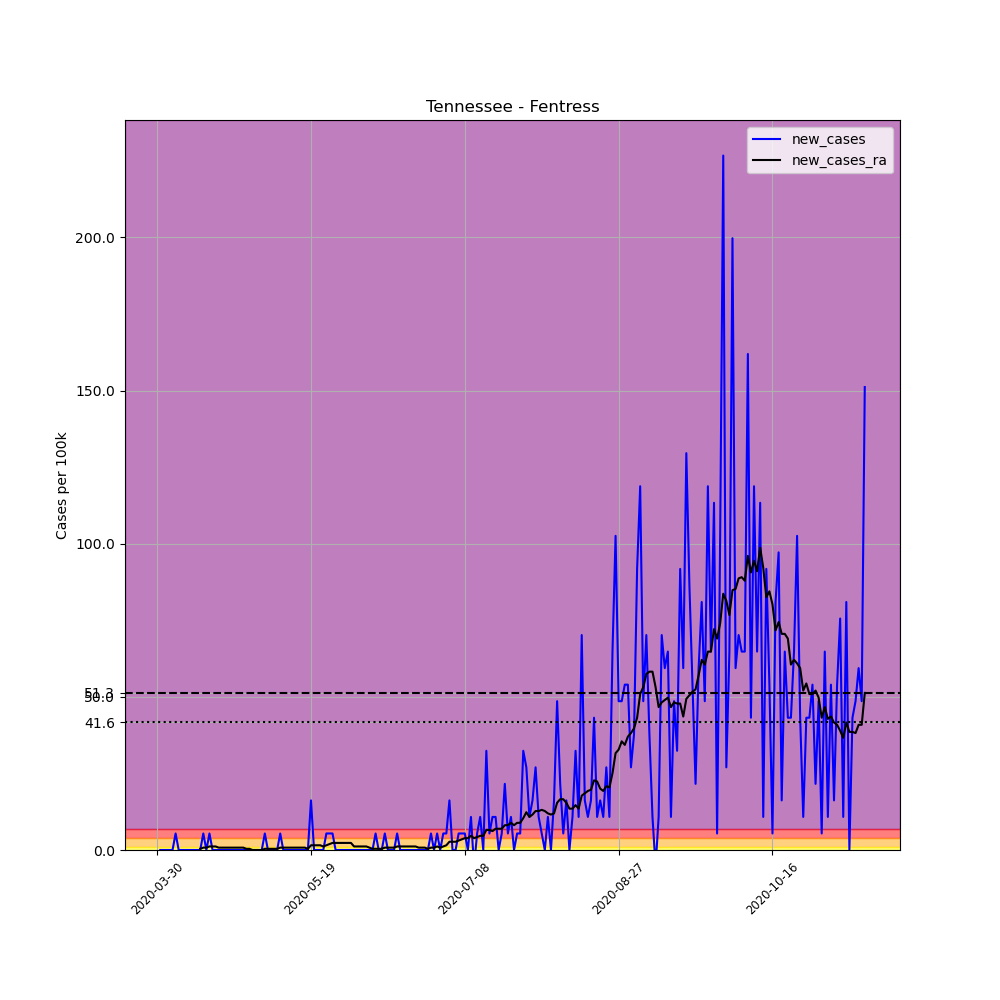

Data behind this chart, as committed beside it:
, date, county, state, fips, cases, deaths, COUNTY, STNAME, CTYNAME, POPESTIMATE2019, per_100k, new_cases, new_cases_ra
486875, 2020-03-30, Fentress, Tennessee, 47049, 1, 0, 49, Tennessee, Fentress, 18523, 5.399, , 
486876, 2020-03-31, Fentress, Tennessee, 47049, 1, 0, 49, Tennessee, Fentress, 18523, 5.399, 0.0, 
486877, 2020-04-01, Fentress, Tennessee, 47049, 1, 0, 49, Tennessee, Fentress, 18523, 5.399, 0.0, 
486878, 2020-04-02, Fentress, Tennessee, 47049, 1, 0, 49, Tennessee, Fentress, 18523, 5.399, 0.0, 
486879, 2020-04-03, Fentress, Tennessee, 47049, 1, 0, 49, Tennessee, Fentress, 18523, 5.399, 0.0, 
486880, 2020-04-04, Fentress, Tennessee, 47049, 1, 0, 49, Tennessee, Fentress, 18523, 5.399, 0.0, 
486881, 2020-04-05, Fentress, Tennessee, 47049, 2, 0, 49, Tennessee, Fentress, 18523, 10.8, 5.399, 
486882, 2020-04-06, Fentress, Tennessee, 47049, 2, 0, 49, Tennessee, Fentress, 18523, 10.8, 0.0, 
486883, 2020-04-07, Fentress, Tennessee, 47049, 2, 0, 49, Tennessee, Fentress, 18523, 10.8, 0.0, 
486884, 2020-04-08, Fentress, Tennessee, 47049, 2, 0, 49, Tennessee, Fentress, 18523, 10.8, 0.0, 
486885, 2020-04-09, Fentress, Tennessee, 47049, 2, 0, 49, Tennessee, Fentress, 18523, 10.8, 0.0, 
486886, 2020-04-10, Fentress, Tennessee, 47049, 2, 0, 49, Tennessee, Fentress, 18523, 10.8, 0.0, 
486887, 2020-04-11, Fentress, Tennessee, 47049, 2, 0, 49, Tennessee, Fentress, 18523, 10.8, 0.0, 
486888, 2020-04-12, Fentress, Tennessee, 47049, 2, 0, 49, Tennessee, Fentress, 18523, 10.8, 0.0, 
486889, 2020-04-13, Fentress, Tennessee, 47049, 2, 0, 49, Tennessee, Fentress, 18523, 10.8, 0.0, 0.3856
486890, 2020-04-14, Fentress, Tennessee, 47049, 3, 0, 49, Tennessee, Fentress, 18523, 16.2, 5.399, 0.7712
486891, 2020-04-15, Fentress, Tennessee, 47049, 3, 0, 49, Tennessee, Fentress, 18523, 16.2, 0.0, 0.7712
486892, 2020-04-16, Fentress, Tennessee, 47049, 4, 0, 49, Tennessee, Fentress, 18523, 21.59, 5.399, 1.157
486893, 2020-04-17, Fentress, Tennessee, 47049, 4, 0, 49, Tennessee, Fentress, 18523, 21.59, 0.0, 1.157
486894, 2020-04-18, Fentress, Tennessee, 47049, 4, 0, 49, Tennessee, Fentress, 18523, 21.59, 0.0, 1.157
486895, 2020-04-19, Fentress, Tennessee, 47049, 4, 0, 49, Tennessee, Fentress, 18523, 21.59, 0.0, 0.7712
486896, 2020-04-20, Fentress, Tennessee, 47049, 4, 0, 49, Tennessee, Fentress, 18523, 21.59, 0.0, 0.7712
486897, 2020-04-21, Fentress, Tennessee, 47049, 4, 0, 49, Tennessee, Fentress, 18523, 21.59, 0.0, 0.7712
486898, 2020-04-22, Fentress, Tennessee, 47049, 4, 0, 49, Tennessee, Fentress, 18523, 21.59, 0.0, 0.7712
486899, 2020-04-23, Fentress, Tennessee, 47049, 4, 0, 49, Tennessee, Fentress, 18523, 21.59, 0.0, 0.7712
486900, 2020-04-24, Fentress, Tennessee, 47049, 4, 0, 49, Tennessee, Fentress, 18523, 21.59, 0.0, 0.7712
486901, 2020-04-25, Fentress, Tennessee, 47049, 4, 0, 49, Tennessee, Fentress, 18523, 21.59, 0.0, 0.7712
486902, 2020-04-26, Fentress, Tennessee, 47049, 4, 0, 49, Tennessee, Fentress, 18523, 21.59, 0.0, 0.7712
486903, 2020-04-27, Fentress, Tennessee, 47049, 4, 0, 49, Tennessee, Fentress, 18523, 21.59, 0.0, 0.7712
486904, 2020-04-28, Fentress, Tennessee, 47049, 4, 0, 49, Tennessee, Fentress, 18523, 21.59, 0.0, 0.3856
486905, 2020-04-29, Fentress, Tennessee, 47049, 4, 0, 49, Tennessee, Fentress, 18523, 21.59, 0.0, 0.3856
486906, 2020-04-30, Fentress, Tennessee, 47049, 4, 0, 49, Tennessee, Fentress, 18523, 21.59, 0.0, 1.2688263138573217e-16
486907, 2020-05-01, Fentress, Tennessee, 47049, 4, 0, 49, Tennessee, Fentress, 18523, 21.59, 0.0, 1.2688263138573217e-16
486908, 2020-05-02, Fentress, Tennessee, 47049, 4, 0, 49, Tennessee, Fentress, 18523, 21.59, 0.0, 1.2688263138573217e-16
486909, 2020-05-03, Fentress, Tennessee, 47049, 4, 0, 49, Tennessee, Fentress, 18523, 21.59, 0.0, 1.2688263138573217e-16
486910, 2020-05-04, Fentress, Tennessee, 47049, 5, 0, 49, Tennessee, Fentress, 18523, 26.99, 5.399, 0.3856
486911, 2020-05-05, Fentress, Tennessee, 47049, 5, 0, 49, Tennessee, Fentress, 18523, 26.99, 0.0, 0.3856
486912, 2020-05-06, Fentress, Tennessee, 47049, 5, 0, 49, Tennessee, Fentress, 18523, 26.99, 0.0, 0.3856
486913, 2020-05-07, Fentress, Tennessee, 47049, 5, 0, 49, Tennessee, Fentress, 18523, 26.99, 0.0, 0.3856
486914, 2020-05-08, Fentress, Tennessee, 47049, 5, 0, 49, Tennessee, Fentress, 18523, 26.99, 0.0, 0.3856
486915, 2020-05-09, Fentress, Tennessee, 47049, 6, 0, 49, Tennessee, Fentress, 18523, 32.39, 5.399, 0.7712
486916, 2020-05-10, Fentress, Tennessee, 47049, 6, 0, 49, Tennessee, Fentress, 18523, 32.39, 0.0, 0.7712
486917, 2020-05-11, Fentress, Tennessee, 47049, 6, 0, 49, Tennessee, Fentress, 18523, 32.39, 0.0, 0.7712
486918, 2020-05-12, Fentress, Tennessee, 47049, 6, 0, 49, Tennessee, Fentress, 18523, 32.39, 0.0, 0.7712
486919, 2020-05-13, Fentress, Tennessee, 47049, 6, 0, 49, Tennessee, Fentress, 18523, 32.39, 0.0, 0.7712
486920, 2020-05-14, Fentress, Tennessee, 47049, 6, 0, 49, Tennessee, Fentress, 18523, 32.39, 0.0, 0.7712
486921, 2020-05-15, Fentress, Tennessee, 47049, 6, 0, 49, Tennessee, Fentress, 18523, 32.39, 0.0, 0.7712
486922, 2020-05-16, Fentress, Tennessee, 47049, 6, 0, 49, Tennessee, Fentress, 18523, 32.39, 0.0, 0.7712
486923, 2020-05-17, Fentress, Tennessee, 47049, 6, 0, 49, Tennessee, Fentress, 18523, 32.39, 0.0, 0.7712
486924, 2020-05-18, Fentress, Tennessee, 47049, 6, 0, 49, Tennessee, Fentress, 18523, 32.39, 0.0, 0.3856
486925, 2020-05-19, Fentress, Tennessee, 47049, 9, 0, 49, Tennessee, Fentress, 18523, 48.59, 16.2, 1.542
486926, 2020-05-20, Fentress, Tennessee, 47049, 9, 0, 49, Tennessee, Fentress, 18523, 48.59, 0.0, 1.542
486927, 2020-05-21, Fentress, Tennessee, 47049, 9, 0, 49, Tennessee, Fentress, 18523, 48.59, 0.0, 1.542
486928, 2020-05-22, Fentress, Tennessee, 47049, 9, 0, 49, Tennessee, Fentress, 18523, 48.59, 0.0, 1.542
486929, 2020-05-23, Fentress, Tennessee, 47049, 9, 0, 49, Tennessee, Fentress, 18523, 48.59, 0.0, 1.157
486930, 2020-05-24, Fentress, Tennessee, 47049, 10, 0, 49, Tennessee, Fentress, 18523, 53.99, 5.399, 1.542
486931, 2020-05-25, Fentress, Tennessee, 47049, 11, 0, 49, Tennessee, Fentress, 18523, 59.39, 5.399, 1.928
486932, 2020-05-26, Fentress, Tennessee, 47049, 12, 0, 49, Tennessee, Fentress, 18523, 64.78, 5.399, 2.314
486933, 2020-05-27, Fentress, Tennessee, 47049, 12, 0, 49, Tennessee, Fentress, 18523, 64.78, 0.0, 2.314
486934, 2020-05-28, Fentress, Tennessee, 47049, 12, 0, 49, Tennessee, Fentress, 18523, 64.78, 0.0, 2.314
... 171 more rows
